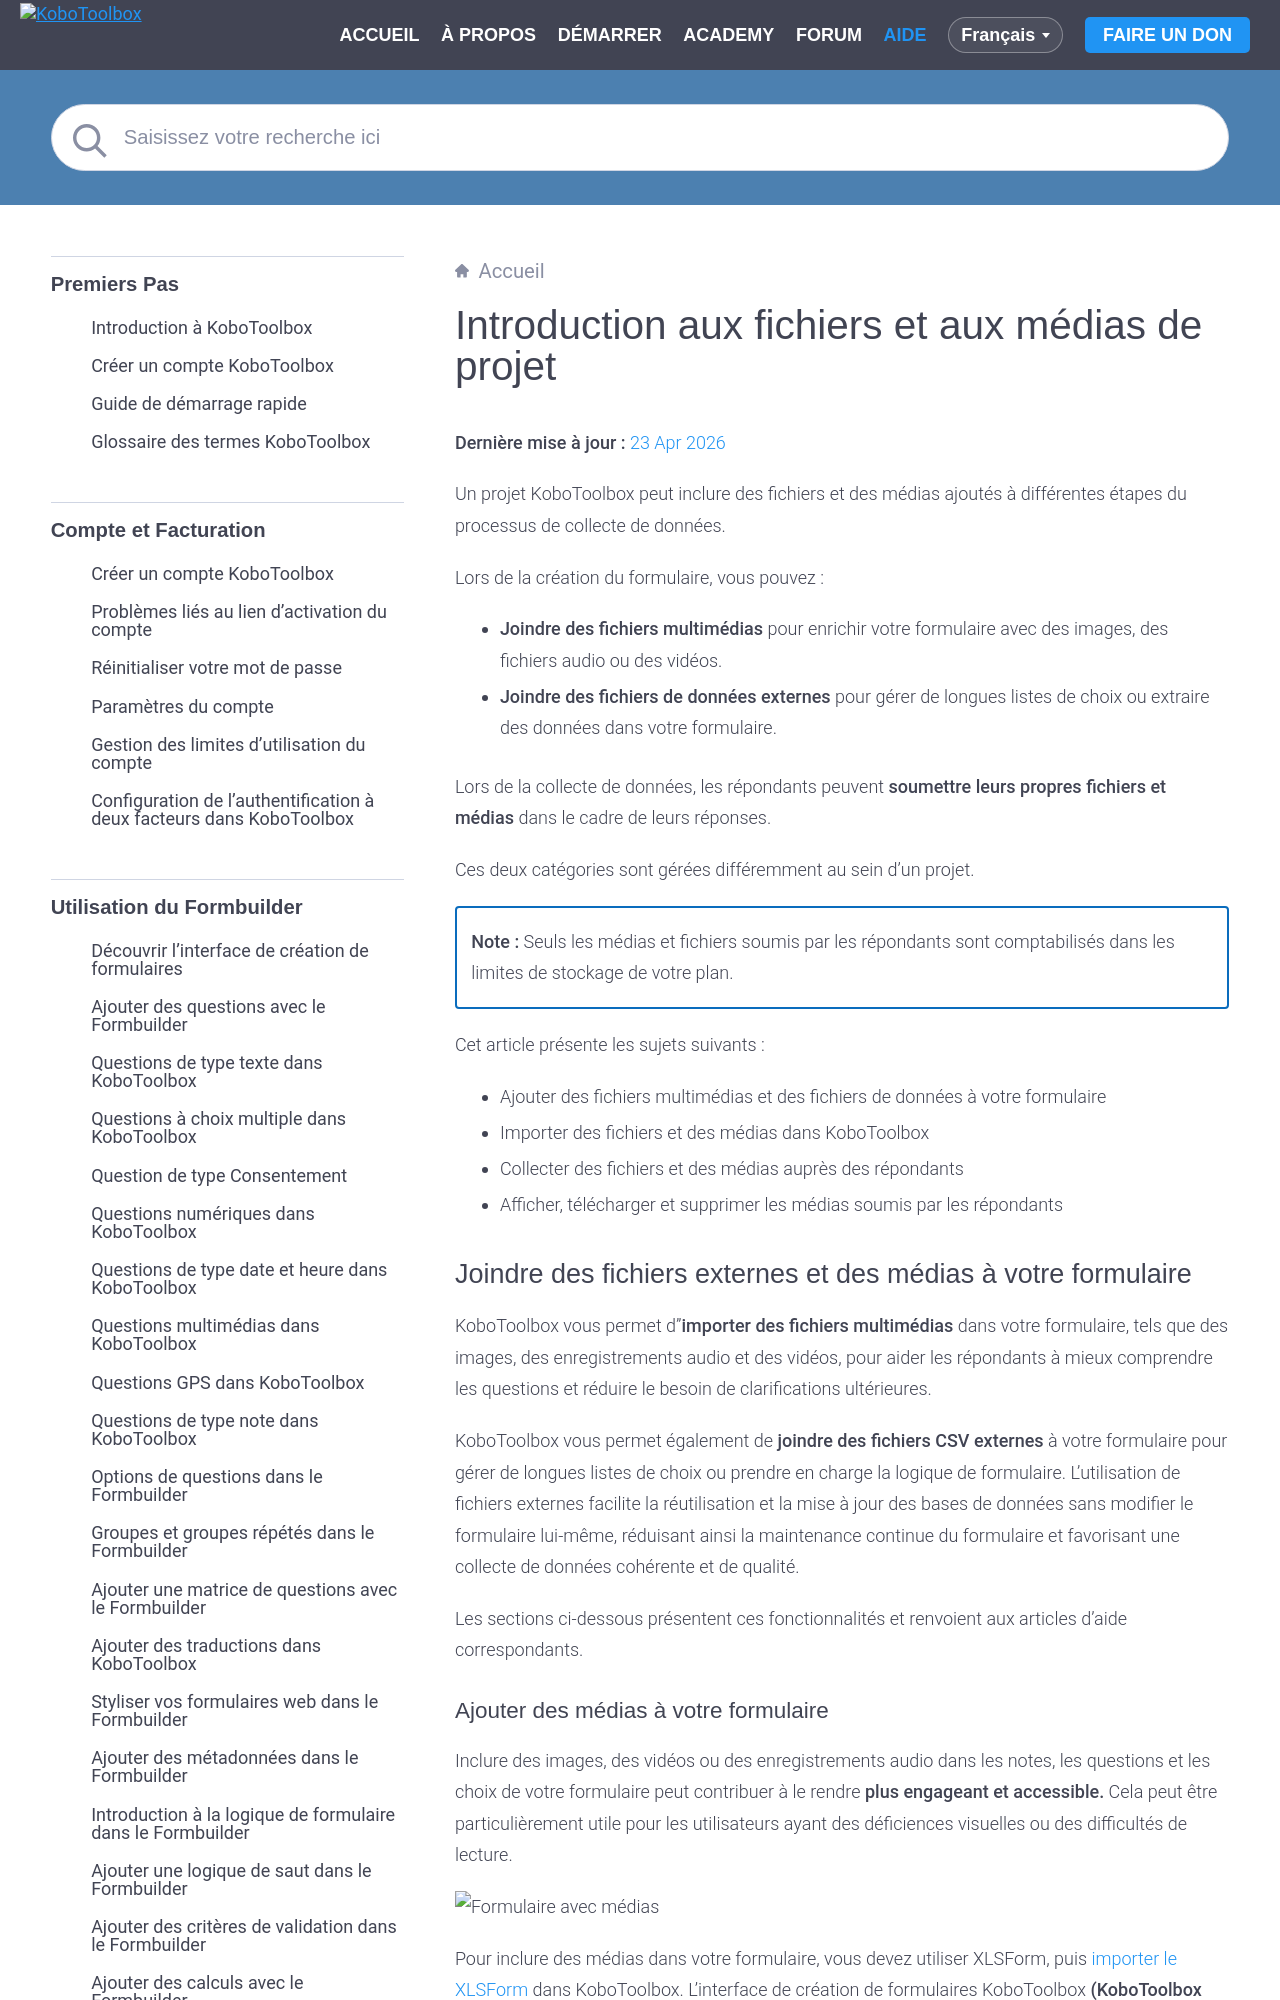

repository: kobotoolbox/docs · page: fr/project_files_media.html · generator: sphinx

# Introduction aux fichiers et aux médias de projet
**Dernière mise à jour :** <a href="https://github.com/kobotoolbox/docs/blob/6f05aaa00b0eaf39e8ec1db4a6529a491fb1c551/source/project_files_media.md" class="reference">23 Apr 2026</a>

Un projet KoboToolbox peut inclure des fichiers et des médias ajoutés à différentes étapes du processus de collecte de données.

Lors de la création du formulaire, vous pouvez :

- **Joindre des fichiers multimédias** pour enrichir votre formulaire avec des images, des fichiers audio ou des vidéos.
- **Joindre des fichiers de données externes** pour gérer de longues listes de choix ou extraire des données dans votre formulaire.

Lors de la collecte de données, les répondants peuvent **soumettre leurs propres fichiers et médias** dans le cadre de leurs réponses.

Ces deux catégories sont gérées différemment au sein d'un projet.

<p class="note">
<strong>Note :</strong> Seuls les médias et fichiers soumis par les répondants sont comptabilisés dans les limites de stockage de votre plan.
</p>

Cet article présente les sujets suivants :
- Ajouter des fichiers multimédias et des fichiers de données à votre formulaire
- Importer des fichiers et des médias dans KoboToolbox
- Collecter des fichiers et des médias auprès des répondants
- Afficher, télécharger et supprimer les médias soumis par les répondants

## Joindre des fichiers externes et des médias à votre formulaire

KoboToolbox vous permet d'**importer des fichiers multimédias** dans votre formulaire, tels que des images, des enregistrements audio et des vidéos, pour aider les répondants à mieux comprendre les questions et réduire le besoin de clarifications ultérieures.

KoboToolbox vous permet également de **joindre des fichiers CSV externes** à votre formulaire pour gérer de longues listes de choix ou prendre en charge la logique de formulaire. L'utilisation de fichiers externes facilite la réutilisation et la mise à jour des bases de données sans modifier le formulaire lui-même, réduisant ainsi la maintenance continue du formulaire et favorisant une collecte de données cohérente et de qualité.

Les sections ci-dessous présentent ces fonctionnalités et renvoient aux articles d'aide correspondants.
